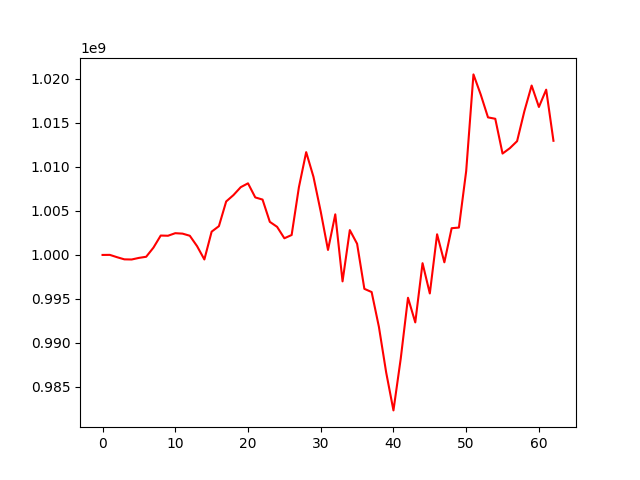

The table this chart was drawn from, first rows:
, 0
0, 1000000000
1, 1000007777
2, 999741450
3, 999499224
4, 999482201
5, 999663926
6, 999792848
7, 1000832345
8, 1002204369
9, 1002181406
10, 1002472533
11, 1002422076
12, 1002179976
13, 1000993994
14, 999486002
15, 1002645922
16, 1003271384
17, 1006078073
18, 1006801786
19, 1007700233
20, 1008138423
21, 1006537178
22, 1006291493
23, 1003761171
24, 1003194780
25, 1001893722
26, 1002264936
27, 1007697673
28, 1011682211
29, 1008881171
30, 1004923758
31, 1000566495
32, 1004613156
33, 996996173
34, 1002821618
35, 1001271670
36, 996148574
37, 995782517
38, 991826249
39, 986639720
40, 982333371
41, 988210947
42, 995134587
43, 992332767
44, 999064369
45, 995620833
46, 1002348612
47, 999161755
48, 1003038482
49, 1003111234
50, 1009525409
51, 1020517202
52, 1018225969
53, 1015632799
54, 1015475160
55, 1011521072
56, 1012129496
57, 1012930040
58, 1016332300
59, 1019250444
... 3 more rows
